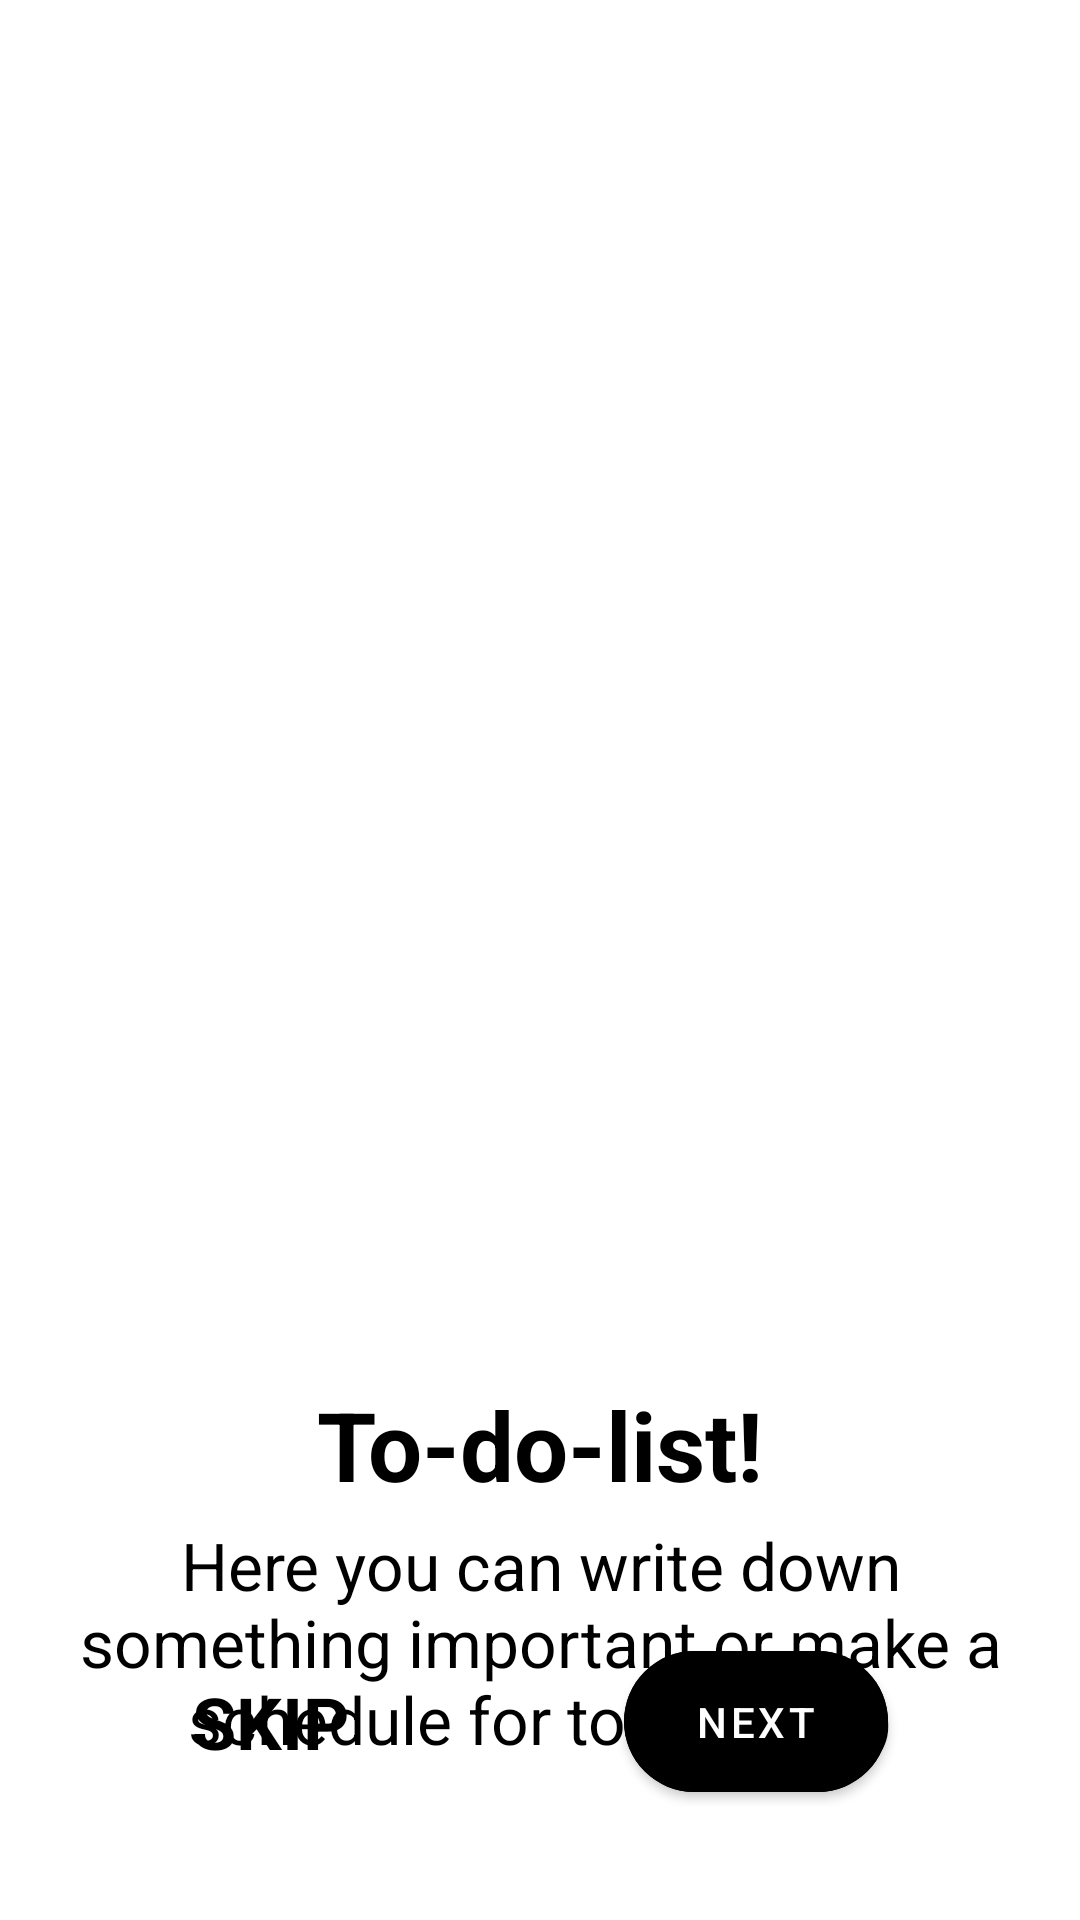

Android layout source for this screen:
<!-- AndroidManifest.xml: application theme Theme.Mytask -->
<!-- res/layout/fragment_on_board_page.xml -->
<?xml version="1.0" encoding="utf-8"?>
<androidx.constraintlayout.widget.ConstraintLayout xmlns:android="http://schemas.android.com/apk/res/android"
    xmlns:tools="http://schemas.android.com/tools"
    android:layout_width="match_parent"
    android:layout_height="match_parent"
    android:id="@+id/board_const"
    xmlns:app="http://schemas.android.com/apk/res-auto"
    tools:context=".ui.onBoard.OnBoardPageFragment">

    <ImageView
        android:id="@+id/img_board"
        android:layout_width="300dp"
        android:layout_height="300dp"
        app:layout_constraintStart_toStartOf="parent"
        app:layout_constraintEnd_toEndOf="parent"
        app:layout_constraintTop_toTopOf="parent"
        android:layout_marginTop="100dp"
        android:src="@drawable/img1"
        />

    <TextView
        android:id="@+id/tv_title"
        android:layout_width="wrap_content"
        android:layout_height="wrap_content"
        android:text="To-do-list!"
        android:textStyle="bold"
        android:textSize="32sp"
        android:textColor="@color/black"
        app:layout_constraintTop_toBottomOf="@id/img_board"
        app:layout_constraintStart_toStartOf="parent"
        app:layout_constraintEnd_toEndOf="parent"
        android:layout_marginTop="60dp"
        />

    <TextView
        android:id="@+id/tv_desc"
        android:layout_width="321dp"
        android:layout_height="wrap_content"
        android:text="Here you can write down something important or make a schedule for tomorrow:)"
        android:textColor="@color/black"
        app:layout_constraintTop_toBottomOf="@id/tv_title"
        app:layout_constraintStart_toStartOf="parent"
        app:layout_constraintEnd_toEndOf="parent"
        android:gravity="center"
        android:textSize="22sp"
        android:layout_marginTop="4dp"
        />

    <TextView
        android:id="@+id/btn_skip"
        android:layout_width="wrap_content"
        android:layout_height="wrap_content"
        app:layout_constraintBottom_toBottomOf="parent"
        app:layout_constraintStart_toStartOf="parent"
        android:layout_marginStart="64dp"
        android:layout_marginBottom="50dp"
        android:textColor="@color/black"
        android:text="SKIP"
        android:textSize="24dp"
        android:textStyle="bold"
        />

    <com.google.android.material.button.MaterialButton
        android:id="@+id/btn_next"
        android:layout_width="wrap_content"
        android:layout_height="wrap_content"
        android:text="NEXT"
        android:textColor="@color/white"
        android:backgroundTint="@color/black"
        app:layout_constraintTop_toTopOf="@id/btn_skip"
        app:layout_constraintEnd_toEndOf="parent"
        android:layout_marginEnd="64dp"
        app:layout_constraintBottom_toBottomOf="@id/btn_skip"
        android:paddingVertical="14dp"
        app:cornerRadius="64dp"
        />

    <com.google.android.material.button.MaterialButton
        android:id="@+id/btn_start"
        android:layout_width="256dp"
        android:layout_height="wrap_content"
        android:text="START"
        android:visibility="gone"
        android:textColor="@color/white"
        android:backgroundTint="@color/black"
        android:paddingVertical="14dp"
        app:cornerRadius="64dp"
        app:layout_constraintStart_toStartOf="parent"
        app:layout_constraintBottom_toBottomOf="parent"
        app:layout_constraintEnd_toEndOf="parent"
        android:layout_marginBottom="50dp"

        />






</androidx.constraintlayout.widget.ConstraintLayout>
<!-- resources referenced by this layout -->
<resources>
  <color name="black">#FF000000</color>
  <color name="white">#FFFFFFFF</color>
  <style name="Theme.Mytask" parent="Theme.MaterialComponents.DayNight.DarkActionBar">
          
          <item name="colorPrimary">@color/purple_500</item>
          <item name="colorPrimaryVariant">@color/purple_700</item>
          <item name="colorOnPrimary">@color/white</item>
          
          <item name="colorSecondary">@color/teal_200</item>
          <item name="colorSecondaryVariant">@color/teal_700</item>
          <item name="colorOnSecondary">@color/black</item>
          
          <item name="android:statusBarColor">?attr/colorPrimaryVariant</item>
          
      </style>
  <color name="purple_500">#FF6200EE</color>
  <color name="purple_700">#FF3700B3</color>
  <color name="teal_200">#FF03DAC5</color>
  <color name="teal_700">#FF018786</color>
</resources>
